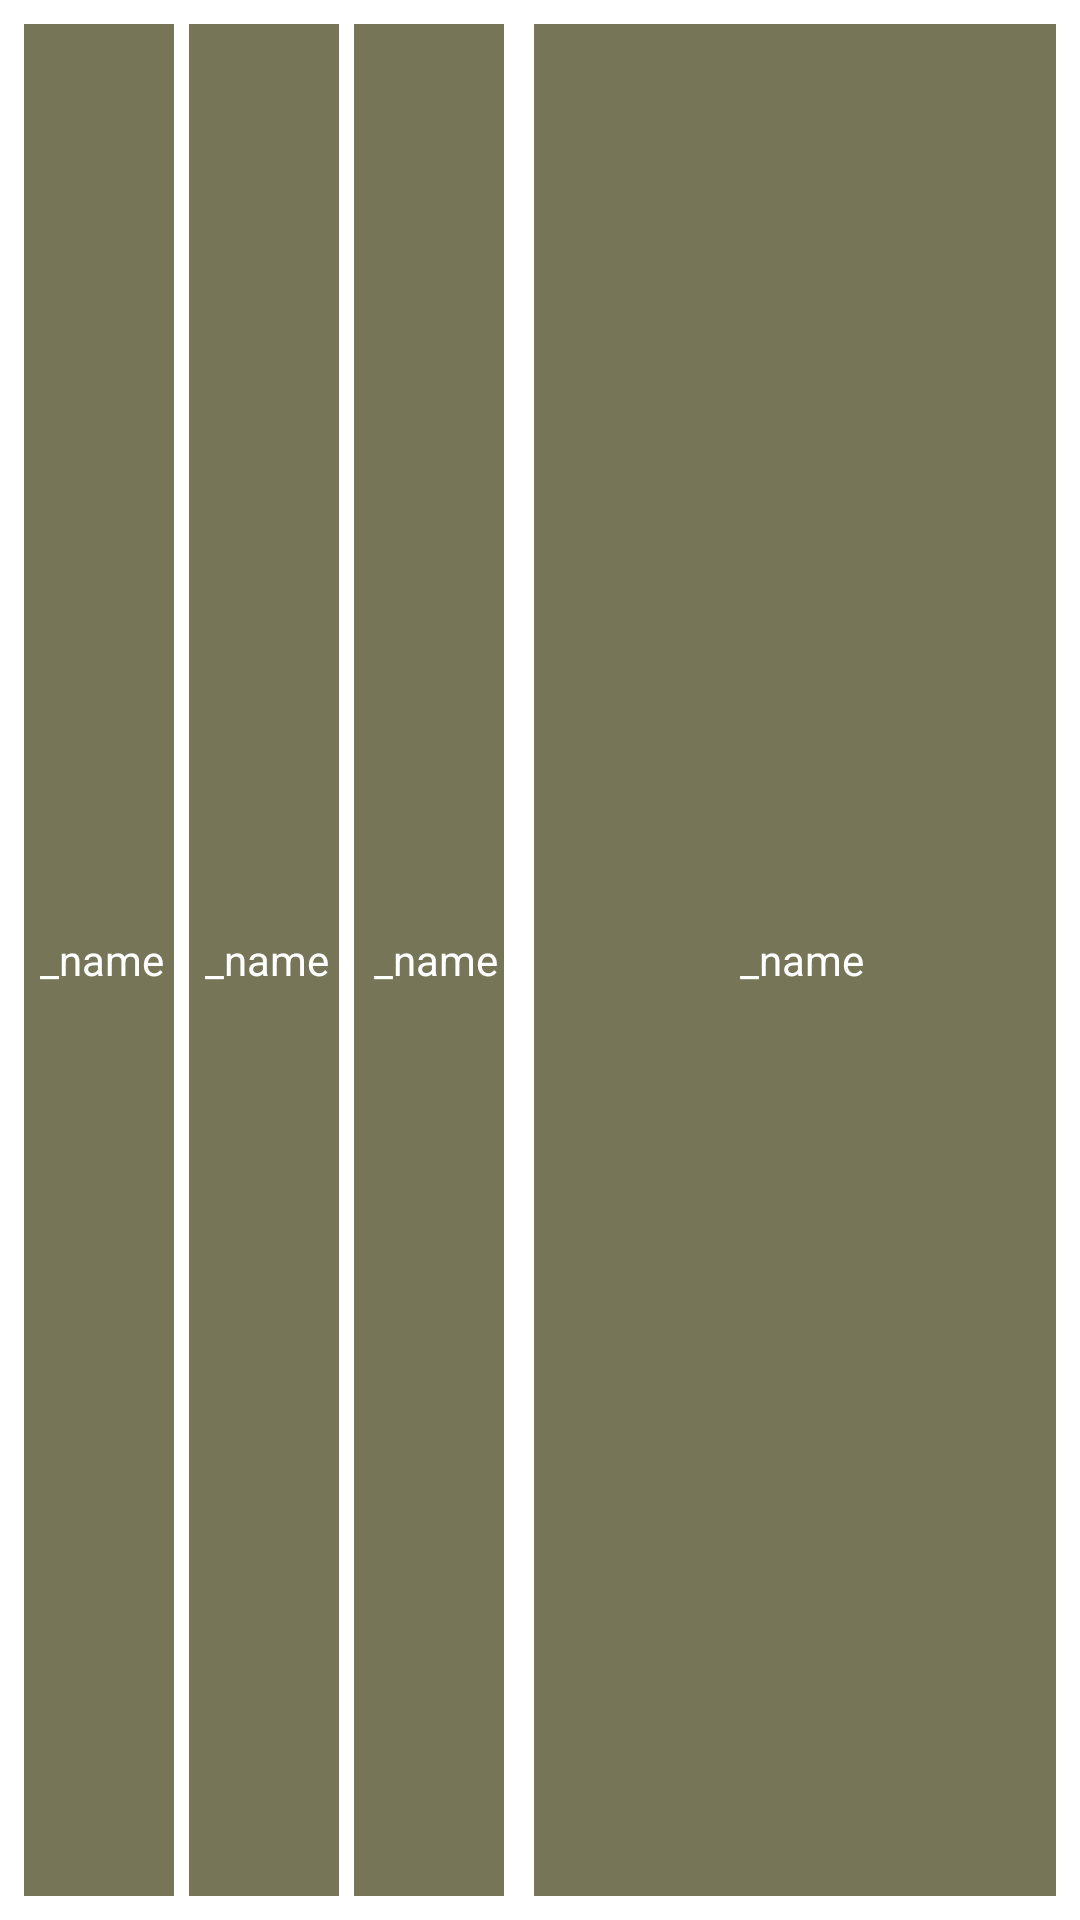

Write the Android layout XML for this screen, with the resource values it uses.
<!-- AndroidManifest.xml: application theme AppTheme -->
<!-- res/layout/list_layout_daily.xml -->
<?xml version="1.0" encoding="utf-8"?>
<RelativeLayout  xmlns:android="http://schemas.android.com/apk/res/android"
    android:layout_width="fill_parent"
    android:layout_height="wrap_content"
    android:padding="8dp">

    <TextView
        android:id="@+id/_id"
android:layout_width="wrap_content"
android:height="45dp"
android:text="_id"
android:layout_height="fill_parent"
android:textSize="0dp"
    />
    <TextView
        android:id="@+id/_date"
        android:layout_width="50dp"
        android:height="45dp"
        android:gravity="center"
        android:layout_height="fill_parent"
        android:dividerHeight="5dp"
        android:paddingLeft="2dp"
        android:text="_name"
        android:textColor="#ffffff"
        android:textAlignment="center"
        android:background="@drawable/daily_report_felts"
        />
<TextView
android:id="@+id/_starttime"
android:layout_width="50dp"
android:height="45dp"
android:gravity="center"
android:layout_height="fill_parent"
android:dividerHeight="5dp"
android:paddingLeft="2dp"
android:text="_name"
android:textColor="#ffffff"
    android:textAlignment="center"
    android:layout_marginLeft="55dp"
    android:background="@drawable/daily_report_felts"/>

    <TextView
        android:id="@+id/_endtime"
        android:layout_width="50dp"
        android:textAlignment="center"
        android:height="45dp"
        android:gravity="center"
        android:layout_height="fill_parent"
        android:dividerHeight="5dp"
        android:text="_name"
        android:textColor="#ffffff"
        android:paddingLeft="5dp"
        android:layout_marginLeft="110dp"
        android:background="@drawable/daily_report_felts"
        />
    <TextView
        android:id="@+id/_name"
        android:layout_width="180dp"
        android:height="45dp"
        android:gravity="center"
        android:layout_height="fill_parent"
        android:dividerHeight="5dp"
        android:text="_name"
        android:textColor="#ffffff"
        android:paddingLeft="5dp"
        android:layout_marginLeft="170dp"
        android:textAlignment="center"
        android:background="@drawable/daily_report_felts"/>

</RelativeLayout>
<!-- resources referenced by this layout -->
<resources>
  <!-- drawable daily_report_felts (drawable) -->
  <shape xmlns:android="http://schemas.android.com/apk/res/android"
      android:shape="rectangle">
      <gradient
          android:angle="135"
          android:centerColor="#767557"
          android:endColor="#767557"
          android:startColor="#767557"
          android:type="linear"/>
  </shape>
  <style name="AppTheme" parent="Theme.MaterialComponents.Light.DarkActionBar">
          
          <item name="colorPrimary">@color/colorPrimary</item>
          <item name="colorPrimaryDark">@color/colorPrimaryDark</item>
          <item name="colorAccent">@color/colorAccent</item>
      </style>
  <color name="colorPrimary">#2790FF</color>
  <color name="colorPrimaryDark">#0D5DB3</color>
  <color name="colorAccent">#409CFF</color>
</resources>
